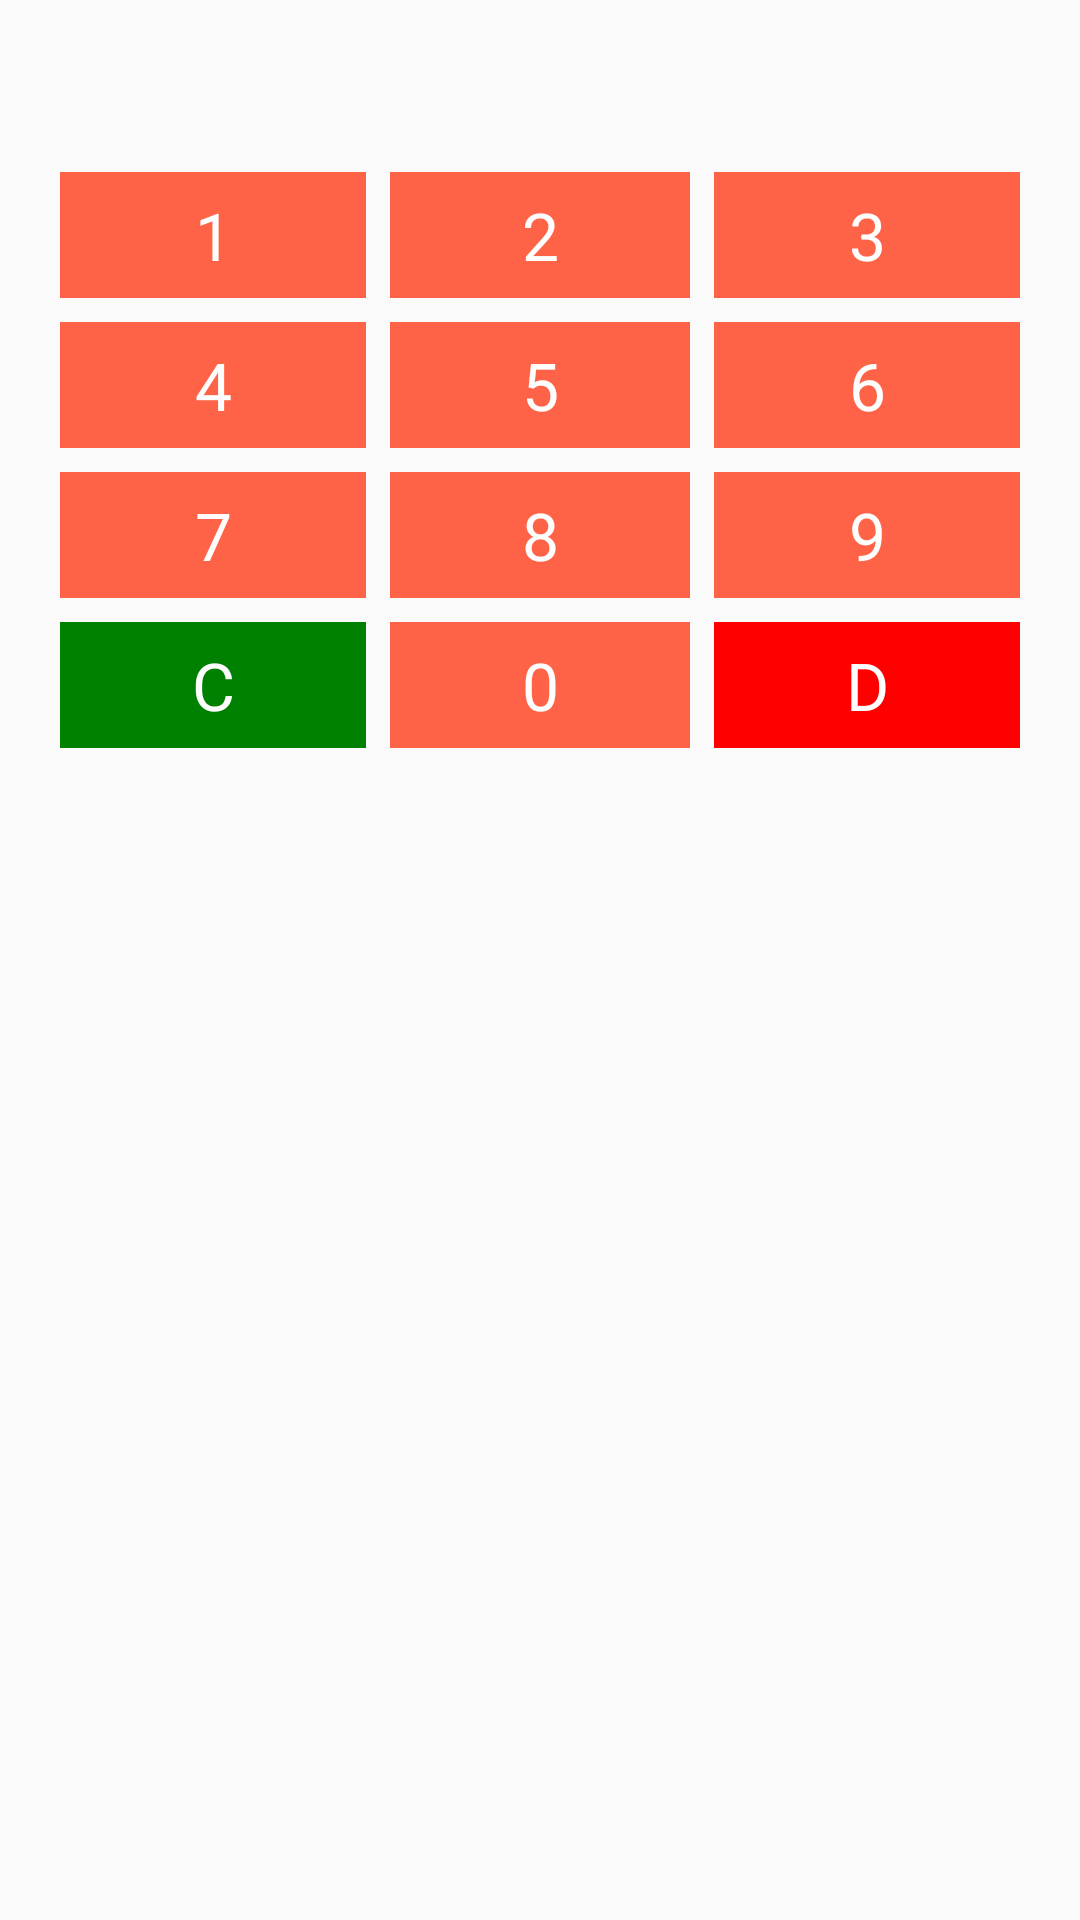

This screen was rendered from an Android layout file. Write that file and the resources it references.
<!-- AndroidManifest.xml: application theme AppTheme -->
<!-- res/layout/bottom_sheet_dialog_dial.xml -->
<?xml version="1.0" encoding="utf-8"?>
<LinearLayout xmlns:android="http://schemas.android.com/apk/res/android"
              xmlns:tools="http://schemas.android.com/tools"
              android:layout_width="match_parent"
              android:layout_height="match_parent"
              android:background="?android:colorBackground"
              android:orientation="vertical"
              android:padding="16dp">

    <TextView
        android:id="@+id/tv_dial_number"
        android:layout_width="match_parent"
        android:layout_height="wrap_content"
        android:textSize="22sp"
        android:gravity="center"
        android:maxLength="11"
        tools:text="电话号码"/>

    <GridLayout
        android:id="@+id/bottom_sheet_grid_view"
        android:layout_width="match_parent"
        android:layout_height="200dp"
        android:layout_marginTop="8dp"
        android:columnCount="3"
        android:rowCount="4">

        <TextView
            style="@style/DialButton"
            android:layout_columnWeight="1"
            android:layout_rowWeight="1"
            android:text="1"/>

        <TextView
            style="@style/DialButton"
            android:layout_columnWeight="1"
            android:layout_rowWeight="1"
            android:text="2"/>

        <TextView
            style="@style/DialButton"
            android:layout_columnWeight="1"
            android:layout_rowWeight="1"
            android:text="3"/>

        <TextView
            style="@style/DialButton"
            android:layout_columnWeight="1"
            android:layout_rowWeight="1"
            android:text="4"/>

        <TextView
            style="@style/DialButton"
            android:layout_columnWeight="1"
            android:layout_rowWeight="1"
            android:text="5"/>

        <TextView
            style="@style/DialButton"
            android:layout_columnWeight="1"
            android:layout_rowWeight="1"
            android:text="6"/>

        <TextView
            style="@style/DialButton"
            android:layout_columnWeight="1"
            android:layout_rowWeight="1"
            android:text="7"/>

        <TextView
            style="@style/DialButton"
            android:layout_columnWeight="1"
            android:layout_rowWeight="1"
            android:text="8"/>

        <TextView
            style="@style/DialButton"
            android:layout_columnWeight="1"
            android:layout_rowWeight="1"
            android:text="9"/>

        <TextView
            style="@style/DialButton"
            android:layout_columnWeight="1"
            android:layout_rowWeight="1"
            android:background="@color/green"
            android:text="C"/>

        <TextView
            style="@style/DialButton"
            android:layout_columnWeight="1"
            android:layout_rowWeight="1"
            android:text="0"/>

        <TextView
            style="@style/DialButton"
            android:layout_columnWeight="1"
            android:layout_rowWeight="1"
            android:background="@color/red"
            android:text="D"/>

    </GridLayout>

</LinearLayout>
<!-- resources referenced by this layout -->
<resources>
  <color name="green">#008000</color>
  <color name="red">#FF0000</color>
  <style name="DialButton">
          <item name="android:layout_rowWeight">1</item>
          <item name="android:layout_columnWeight">1</item>
          <item name="android:gravity">center</item>
          <item name="android:textSize">22sp</item>
          <item name="android:textColor">@color/white</item>
          <item name="android:layout_margin">4dp</item>
          <item name="android:background">@color/tomato</item>
      </style>
  <style name="AppTheme" parent="AppBaseTheme">
      </style>
  <color name="white">#fefefe</color>
  <color name="tomato">#FF6347</color>
  <style name="AppBaseTheme" parent="Theme.AppCompat.Light.NoActionBar">
          <item name="android:colorAccent">@color/tomato</item>
          <item name="android:colorPrimary">@color/tomato</item>
          <item name="android:colorPrimaryDark">@color/tomato</item>
      </style>
</resources>
